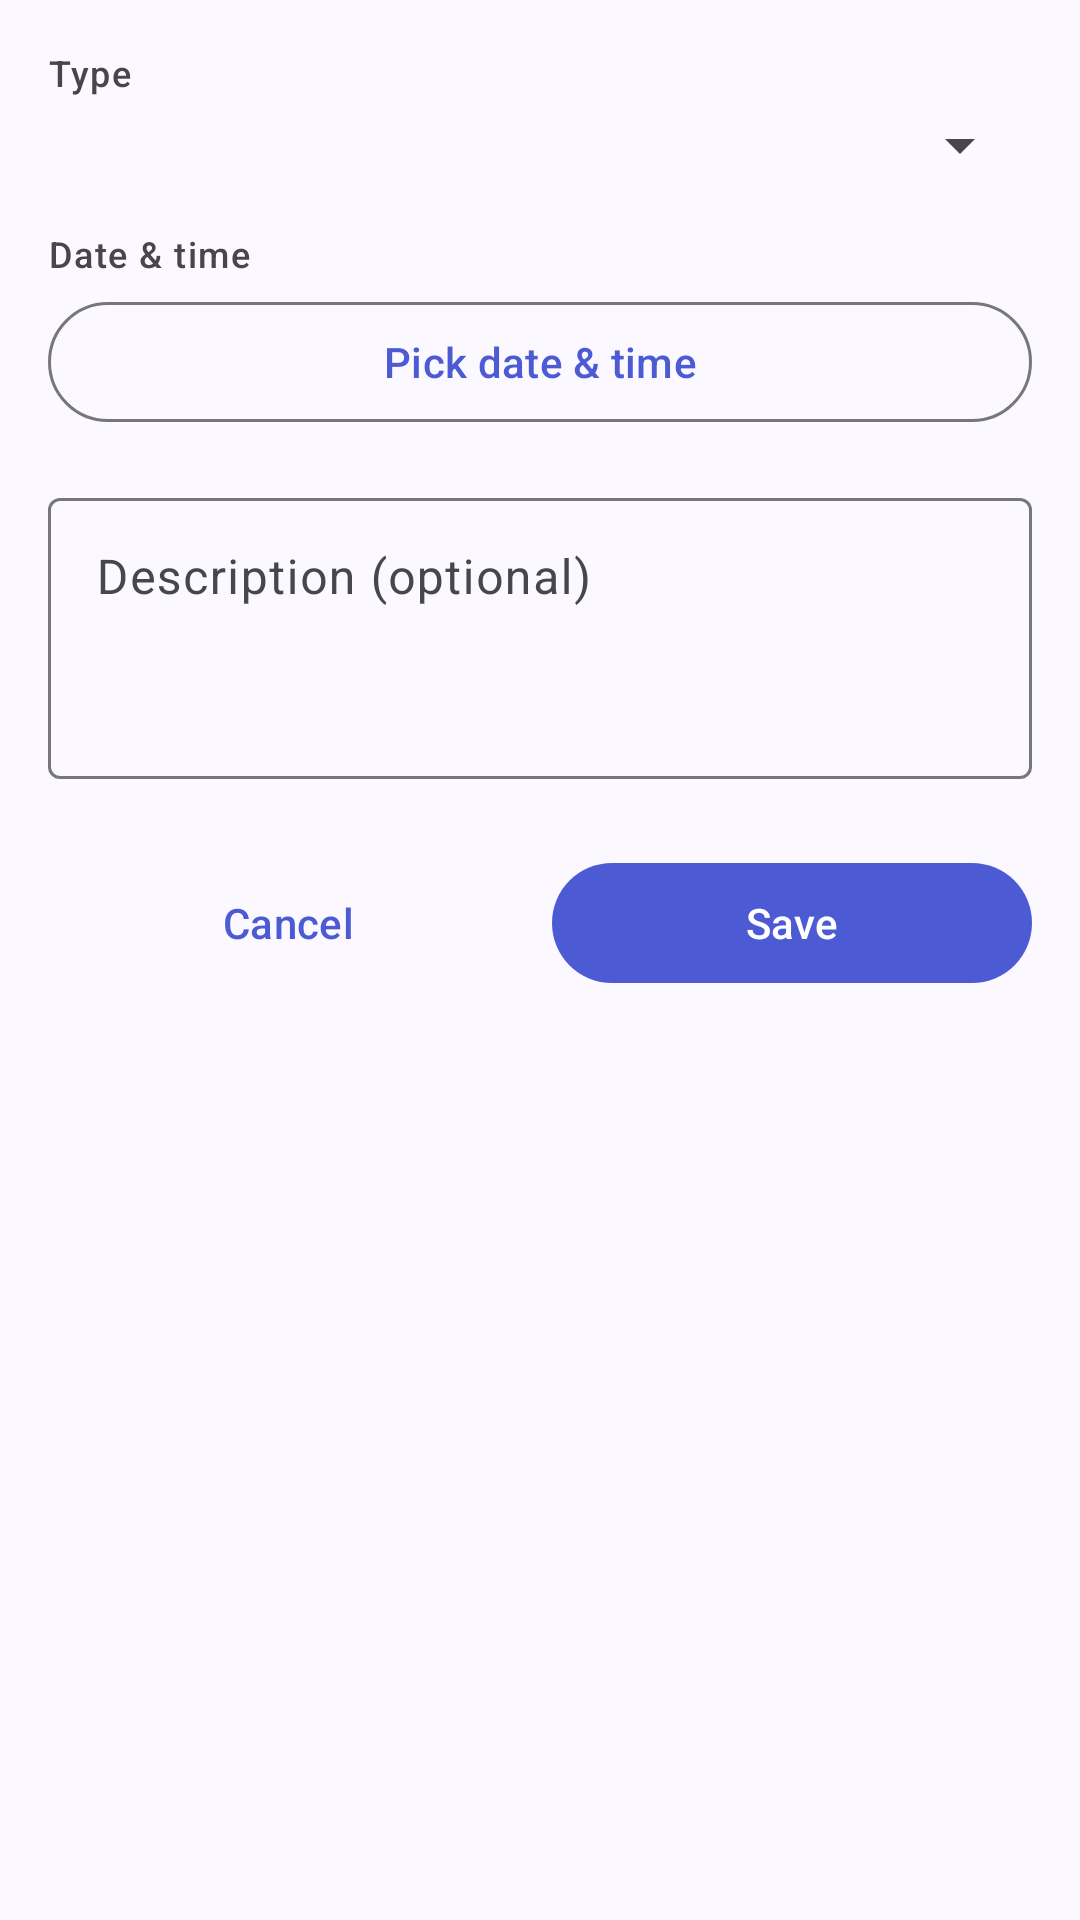

Write the Android layout XML for this screen, with the resource values it uses.
<!-- AndroidManifest.xml: application theme Theme.ApplyFlow -->
<!-- res/layout/fragment_add_edit_event.xml -->
<?xml version="1.0" encoding="utf-8"?>
<androidx.core.widget.NestedScrollView xmlns:android="http://schemas.android.com/apk/res/android"
    xmlns:app="http://schemas.android.com/apk/res-auto"
    android:layout_width="match_parent"
    android:layout_height="match_parent"
    android:fillViewport="true">

    <LinearLayout
        android:layout_width="match_parent"
        android:layout_height="wrap_content"
        android:orientation="vertical"
        android:padding="16dp">

        <TextView
            android:layout_width="wrap_content"
            android:layout_height="wrap_content"
            android:text="@string/hint_event_type"
            android:textAppearance="?attr/textAppearanceLabelMedium" />

        <Spinner
            android:id="@+id/spinner_type"
            android:layout_width="match_parent"
            android:layout_height="wrap_content"
            android:layout_marginTop="4dp" />

        <TextView
            android:layout_width="wrap_content"
            android:layout_height="wrap_content"
            android:layout_marginTop="16dp"
            android:text="@string/hint_date_time"
            android:textAppearance="?attr/textAppearanceLabelMedium" />

        <com.google.android.material.button.MaterialButton
            android:id="@+id/button_pick_date_time"
            style="@style/Widget.Material3.Button.OutlinedButton"
            android:layout_width="match_parent"
            android:layout_height="wrap_content"
            android:layout_marginTop="4dp"
            android:text="@string/pick_date_time" />

        <com.google.android.material.textfield.TextInputLayout
            style="@style/Widget.Material3.TextInputLayout.OutlinedBox"
            android:layout_width="match_parent"
            android:layout_height="wrap_content"
            android:layout_marginTop="16dp"
            android:hint="@string/hint_event_description">

            <com.google.android.material.textfield.TextInputEditText
                android:id="@+id/input_description"
                android:layout_width="match_parent"
                android:layout_height="wrap_content"
                android:gravity="top"
                android:inputType="textMultiLine"
                android:minLines="3" />
        </com.google.android.material.textfield.TextInputLayout>

        <LinearLayout
            android:layout_width="match_parent"
            android:layout_height="wrap_content"
            android:layout_marginTop="24dp"
            android:orientation="horizontal">

            <com.google.android.material.button.MaterialButton
                android:id="@+id/button_cancel"
                style="@style/Widget.Material3.Button.TextButton"
                android:layout_width="0dp"
                android:layout_height="wrap_content"
                android:layout_weight="1"
                android:text="@string/cancel" />

            <com.google.android.material.button.MaterialButton
                android:id="@+id/button_save"
                android:layout_width="0dp"
                android:layout_height="wrap_content"
                android:layout_marginStart="8dp"
                android:layout_weight="1"
                android:text="@string/save" />
        </LinearLayout>
    </LinearLayout>
</androidx.core.widget.NestedScrollView>
<!-- resources referenced by this layout -->
<resources>
  <string name="cancel">Cancel</string>
  <string name="hint_date_time">Date &amp; time</string>
  <string name="hint_event_description">Description (optional)</string>
  <string name="hint_event_type">Type</string>
  <string name="pick_date_time">Pick date &amp; time</string>
  <string name="save">Save</string>
  <style name="Theme.ApplyFlow" parent="Base.Theme.ApplyFlow" />
  <style name="Base.Theme.ApplyFlow" parent="Theme.Material3.DayNight.NoActionBar">
          <item name="colorPrimary">@color/md_primary</item>
          <item name="colorOnPrimary">@color/md_on_primary</item>
          <item name="colorPrimaryContainer">@color/md_primary_container</item>
          <item name="colorOnPrimaryContainer">@color/md_on_primary_container</item>
          <item name="colorSecondary">@color/md_secondary</item>
          <item name="colorOnSecondary">@color/md_on_secondary</item>
          <item name="colorSecondaryContainer">@color/md_secondary_container</item>
          <item name="colorOnSecondaryContainer">@color/md_on_secondary_container</item>
          <item name="colorTertiary">@color/md_tertiary</item>
          <item name="colorOnTertiary">@color/md_on_tertiary</item>
          <item name="colorTertiaryContainer">@color/md_tertiary_container</item>
          <item name="colorOnTertiaryContainer">@color/md_on_tertiary_container</item>
          <item name="android:colorBackground">@color/md_background</item>
          <item name="colorOnBackground">@color/md_on_background</item>
          <item name="colorSurface">@color/md_surface</item>
          <item name="colorOnSurface">@color/md_on_surface</item>
          <item name="colorSurfaceVariant">@color/md_surface_variant</item>
          <item name="colorOnSurfaceVariant">@color/md_on_surface_variant</item>
          <item name="colorSurfaceContainer">@color/md_surface_container</item>
          <item name="colorSurfaceContainerHigh">@color/md_surface_container_high</item>
          <item name="colorOutline">@color/md_outline</item>
          <item name="colorOutlineVariant">@color/md_outline_variant</item>
          <item name="colorError">@color/md_error</item>
          <item name="colorOnError">@color/md_on_error</item>
          <item name="android:statusBarColor">?attr/colorSurface</item>
          <item name="android:navigationBarColor">?attr/colorSurface</item>
          <item name="android:windowLightStatusBar">true</item>
      </style>
  <color name="md_primary">#4C5BD4</color>
  <color name="md_on_primary">#FFFFFF</color>
  <color name="md_primary_container">#E0E0FF</color>
  <color name="md_on_primary_container">#10134B</color>
  <color name="md_secondary">#006B6E</color>
  <color name="md_on_secondary">#FFFFFF</color>
  <color name="md_secondary_container">#9CF1F4</color>
  <color name="md_on_secondary_container">#002021</color>
  <color name="md_tertiary">#7B5800</color>
  <color name="md_on_tertiary">#FFFFFF</color>
  <color name="md_tertiary_container">#FFDEA6</color>
  <color name="md_on_tertiary_container">#271900</color>
  <color name="md_background">#FBF8FF</color>
  <color name="md_on_background">#1B1B21</color>
  <color name="md_surface">#FBF8FF</color>
  <color name="md_on_surface">#1B1B21</color>
  <color name="md_surface_variant">#E3E1EC</color>
  <color name="md_on_surface_variant">#46464F</color>
  <color name="md_surface_container">#F1ECF4</color>
  <color name="md_surface_container_high">#EBE6EF</color>
  <color name="md_outline">#777680</color>
  <color name="md_outline_variant">#C7C5D0</color>
  <color name="md_error">#BA1A1A</color>
  <color name="md_on_error">#FFFFFF</color>
</resources>
